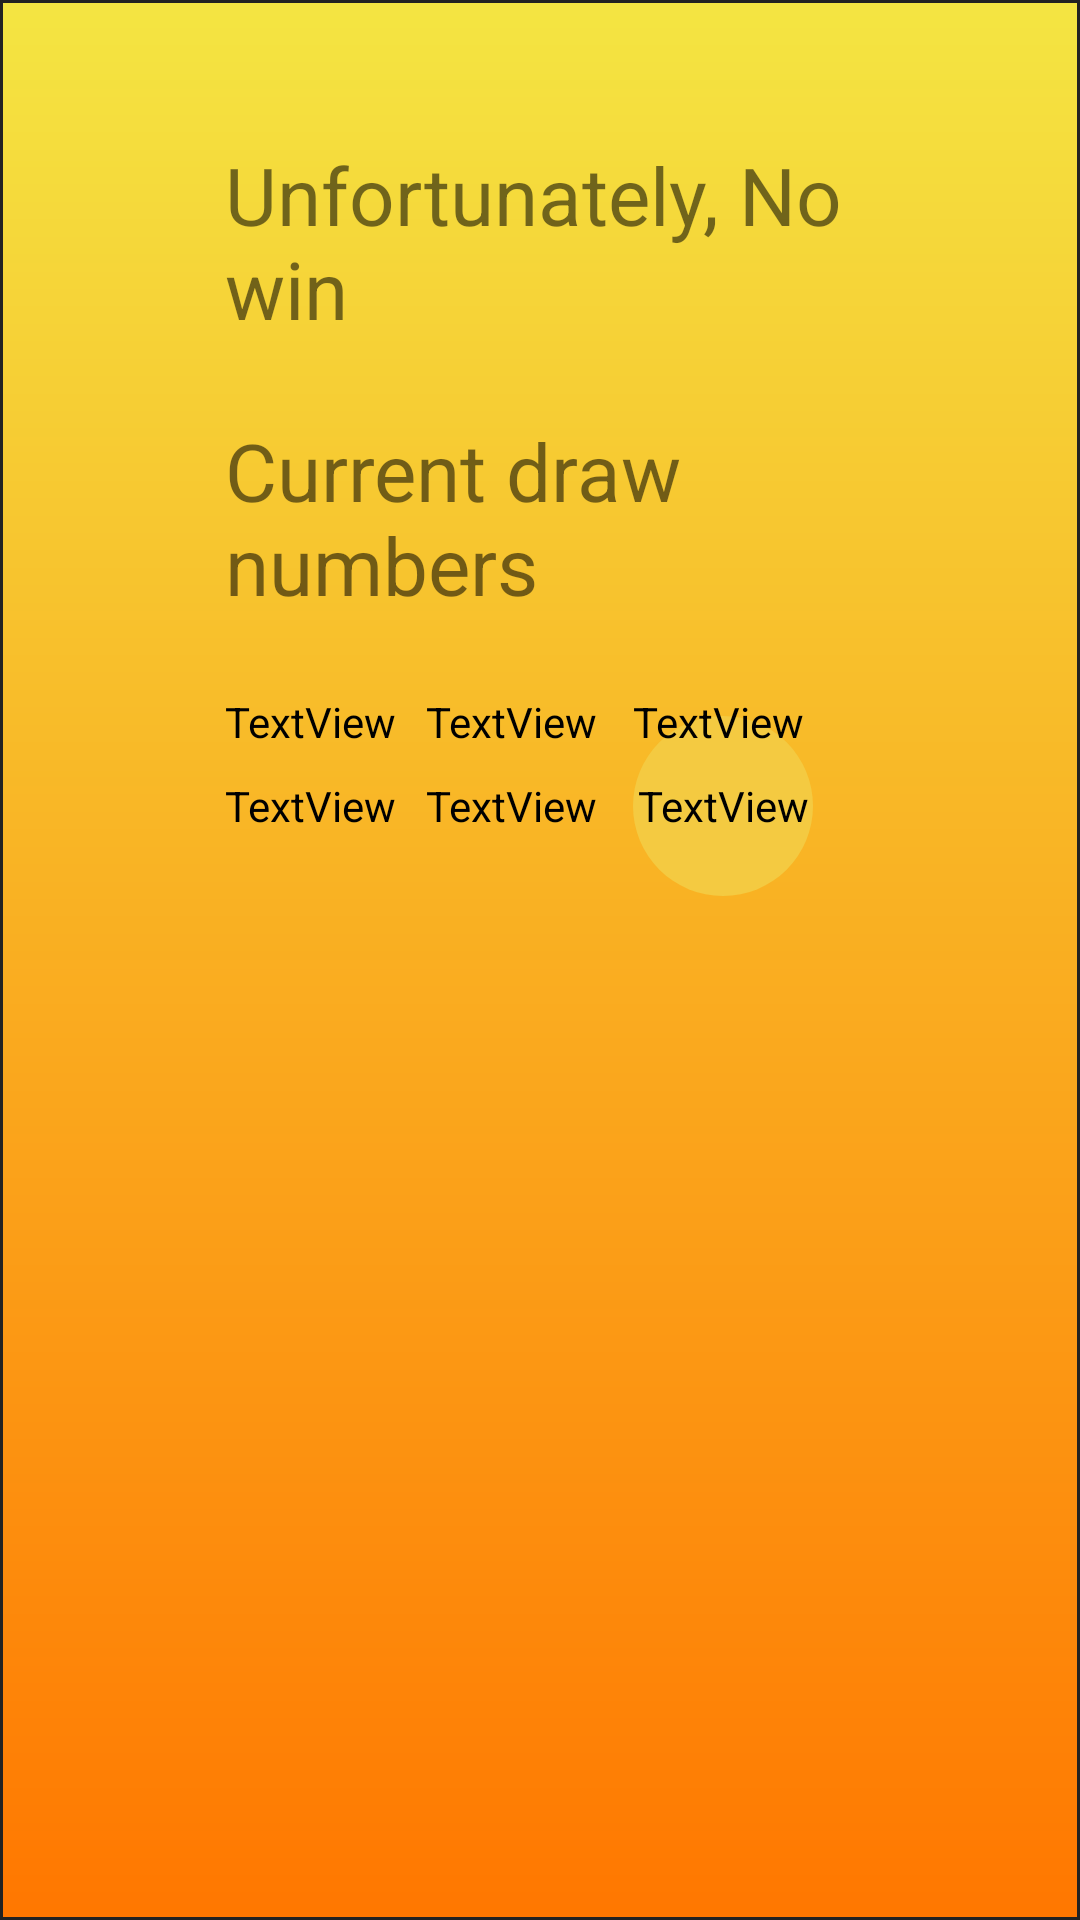

Here is an Android app screen rendered from its layout file. Give the layout XML and the strings, colors and styles it references.
<!-- AndroidManifest.xml: application theme AppTheme -->
<!-- res/layout/dollarmega0_layout.xml -->
<?xml version="1.0" encoding="utf-8"?>
<RelativeLayout
    xmlns:android="http://schemas.android.com/apk/res/android" android:layout_width="match_parent"
    android:layout_height="match_parent"
    android:background="@drawable/previous_powerball">


    <TextView
        android:id="@+id/dollar7numberpb"
        android:layout_width="wrap_content"
        android:layout_height="wrap_content"
        android:layout_alignBaseline="@+id/dollar7number5"
        android:layout_alignBottom="@+id/dollar7number5"
        android:layout_alignStart="@+id/dollar7number3"
        android:background="@drawable/rounded_mega"
        android:gravity="center"
        android:text="TextView"
        android:textColor="@color/colorPrimaryDark" />

    <TextView
        android:id="@+id/dollar7number5"
        android:layout_width="wrap_content"
        android:layout_height="wrap_content"
        android:layout_alignBaseline="@+id/dollar7number4"
        android:layout_alignBottom="@+id/dollar7number4"
        android:layout_alignStart="@+id/dollar7number2"
        android:background="@drawable/rounded_textview"
        android:gravity="center"
        android:text="TextView"
        android:textColor="@color/colorPrimaryDark" />

    <TextView
        android:id="@+id/dollar7number4"
        android:layout_width="wrap_content"
        android:layout_height="wrap_content"
        android:layout_alignStart="@+id/dollar7number1"
        android:layout_below="@+id/dollar7number1"
        android:layout_marginTop="9dp"
        android:background="@drawable/rounded_textview"
        android:gravity="center"
        android:text="TextView"
        android:textColor="@color/colorPrimaryDark" />

    <TextView
        android:id="@+id/dollar7number3"
        android:layout_width="wrap_content"
        android:layout_height="wrap_content"
        android:layout_alignBaseline="@+id/dollar7number2"
        android:layout_alignBottom="@+id/dollar7number2"
        android:layout_marginStart="12dp"
        android:layout_toEndOf="@+id/dollar7number2"
        android:background="@drawable/rounded_textview"
        android:gravity="center"
        android:text="TextView"
        android:textColor="@color/colorPrimaryDark" />

    <TextView
        android:id="@+id/dollar7number2"
        android:layout_width="wrap_content"
        android:layout_height="wrap_content"
        android:layout_alignBaseline="@+id/dollar7number1"
        android:layout_alignBottom="@+id/dollar7number1"
        android:layout_marginStart="10dp"
        android:layout_toEndOf="@+id/dollar7number1"
        android:background="@drawable/rounded_textview"
        android:gravity="center"
        android:text="TextView"
        android:textColor="@color/colorPrimaryDark" />

    <TextView
        android:id="@+id/textviewview7d"
        android:layout_width="wrap_content"
        android:layout_height="wrap_content"
        android:layout_alignParentStart="true"
        android:layout_alignParentTop="true"
        android:layout_marginStart="21dp"
        android:layout_marginTop="34dp"
        android:text="Unfortunately, No win"
        android:textSize="80px" />

    <TextView
        android:id="@+id/textView17"
        android:layout_width="wrap_content"
        android:layout_height="wrap_content"
        android:layout_alignStart="@+id/textviewview7d"
        android:layout_below="@+id/textviewview7d"
        android:layout_marginTop="25dp"
        android:text="Current draw numbers"
        android:textSize="80px" />

    <TextView
        android:id="@+id/dollar7number1"
        android:layout_width="wrap_content"
        android:layout_height="wrap_content"
        android:layout_alignStart="@+id/textView17"
        android:background="@drawable/rounded_textview"
        android:textColor="@color/colorPrimaryDark"
        android:gravity="center"
        android:layout_below="@+id/textView17"
        android:layout_marginTop="25dp"
        android:text="@string/dollar7n1" />
</RelativeLayout>
<!-- resources referenced by this layout -->
<resources>
  <color name="colorPrimaryDark">#000000</color>
  <!-- drawable previous_powerball (drawable) -->
  <?xml version="1.0" encoding="UTF-8"?>
  <shape xmlns:android="http://schemas.android.com/apk/res/android">
      <gradient android:angle="270" android:endColor="#ff7700" android:startColor="#f4e542"  />
      <stroke android:width="1dp" android:color="#222222" />
  
      <padding android:bottom="13dp" android:left="54dp" android:right="54dp" android:top="13dp" />
  </shape>
  <!-- drawable rounded_mega (drawable-xxhdpi) -->
  <?xml version="1.0" encoding="utf-8"?>
  <selector xmlns:android="http://schemas.android.com/apk/res/android">
      <item android:drawable="@drawable/megacircle" />
  </selector>
  <string name="dollar7n1">TextView</string>
  <style name="AppTheme" parent="Theme.AppCompat.Light.DarkActionBar">
          
          <item name="colorPrimary">@android:color/background_dark</item>
          <item name="colorPrimaryDark">@color/colorPrimaryDark</item>
          <item name="colorAccent">@android:color/holo_orange_light</item>
      </style>
  <!-- drawable megacircle (drawable-xxhdpi) -->
  <shape xmlns:android="http://schemas.android.com/apk/res/android"
      android:shape="oval">
  
      <solid android:color="#f4ca41" />
  
      <size
          android:height="60dp"
          android:width="60dp" />
  
  </shape>
</resources>
